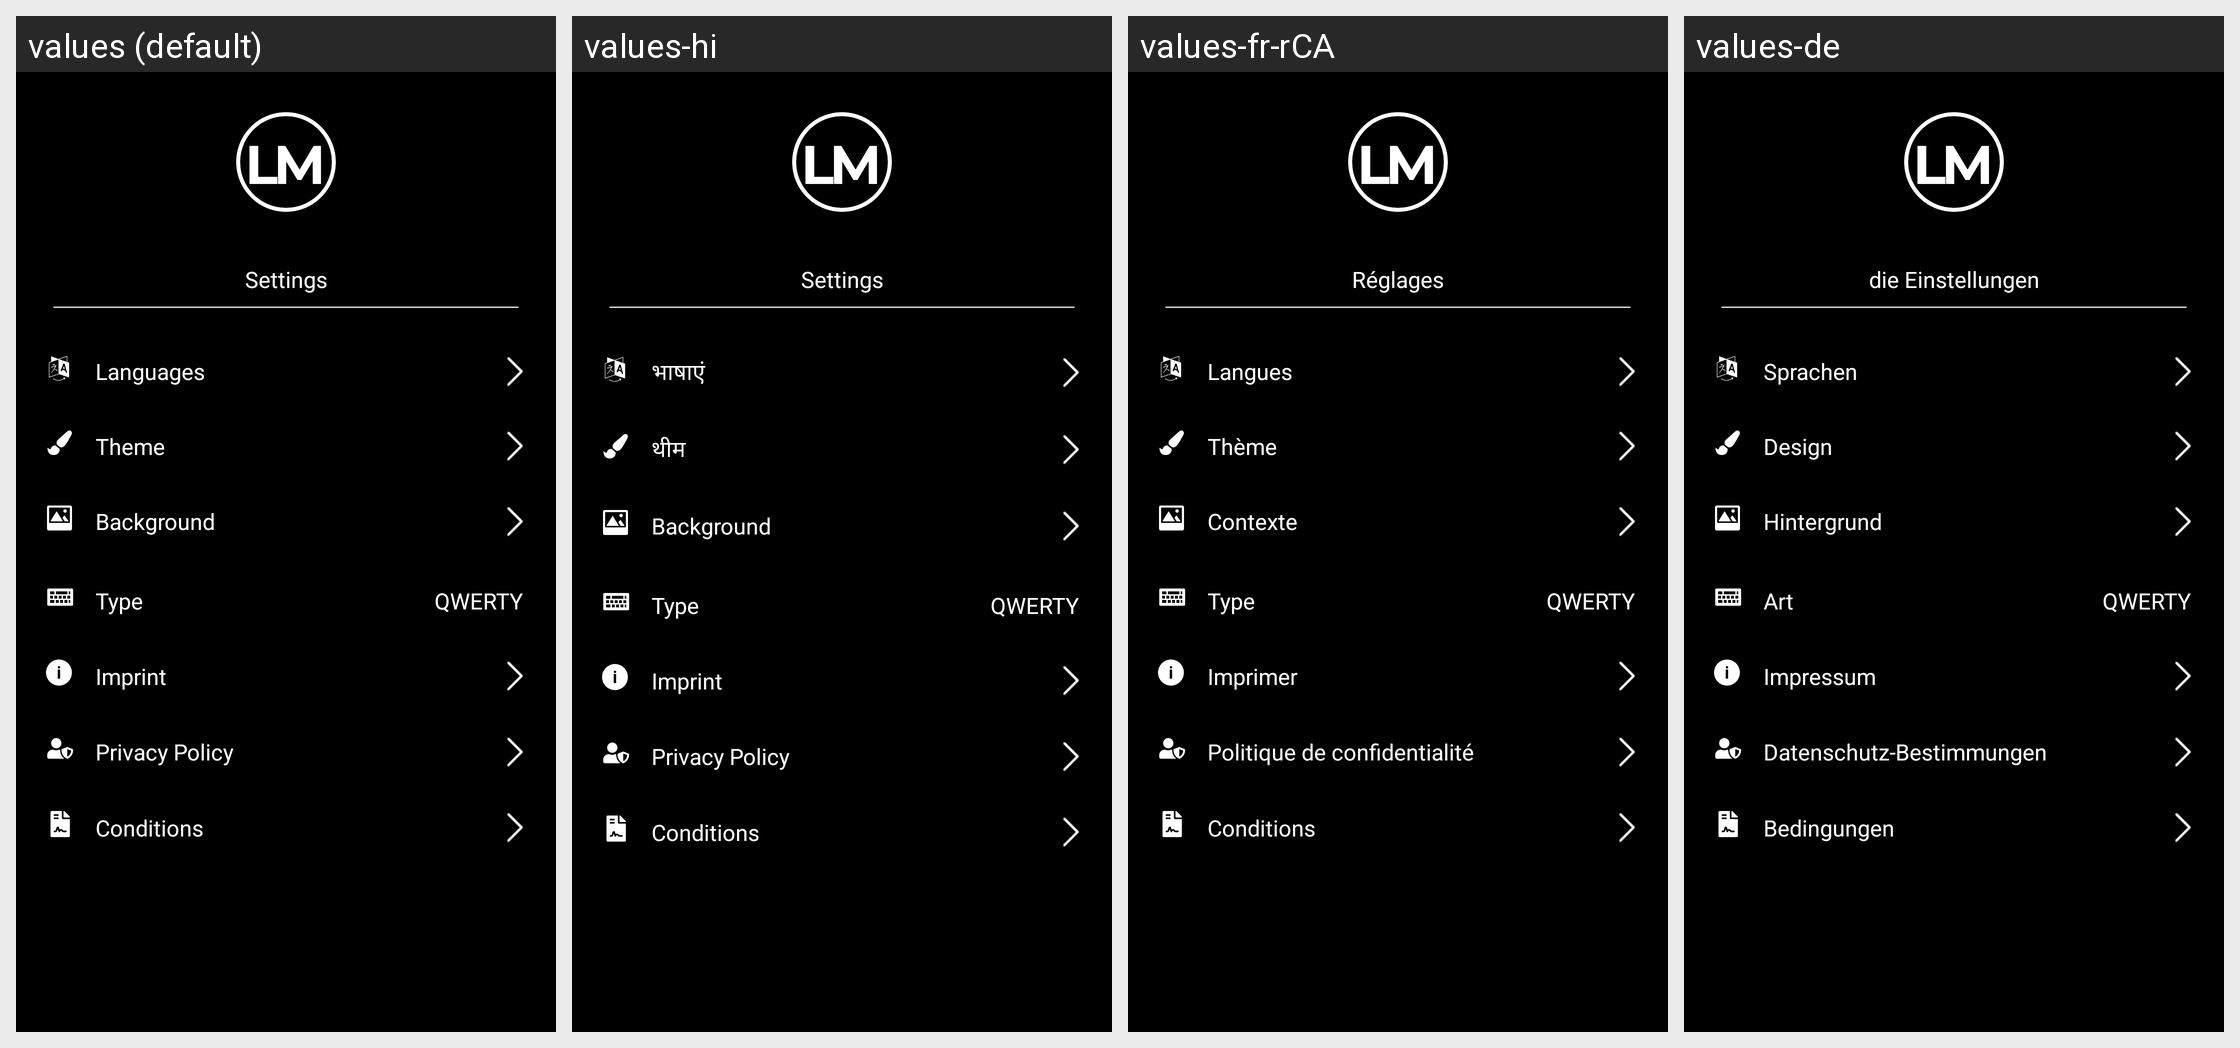

The Android screen above is rendered under several locales of the same app. Produce the string resources it draws, with the default and per-locale values.
Android screen res/layout/fragment_home.xml rendered under 4 locales, left to right: values (default), values-hi, values-fr-rCA, values-de. Device: Nexus 5 (rendered at 1080×1920; each locale shown at half size, 540×960, under a caption strip naming it); theme Theme.MaterialComponents.DayNight.NoActionBar.
Other locales in the repository, not shown: values-ca, values-cs, values-da, values-el, values-en-rAU, values-en-rGB, values-en-rIN, values-es, values-es-rUS, values-et-rEE, values-eu-rES, values-fr, values-gl-rES, values-hu, values-nl, values-tr.
Strings drawn on this screen, with the default value and each locale's value (text and hints the layout hard-codes, and strings that could not be matched under every locale, appear in the picture but are not listed):

sn_settings
  values: Settings
  values-hi: Settings  [not translated; the default value is used]
  values-fr-rCA: Réglages
  values-de: die Einstellungen

select_language
  values: Languages
  values-hi: भाषाएं
  values-fr-rCA: Langues
  values-de: Sprachen

settings_screen_theme
  values: Theme
  values-hi: थीम
  values-fr-rCA: Thème
  values-de: Design

sn_background
  values: Background
  values-hi: Background  [not translated; the default value is used]
  values-fr-rCA: Contexte
  values-de: Hintergrund

sn_type
  values: Type
  values-hi: Type  [not translated; the default value is used]
  values-fr-rCA: Type
  values-de: Art

sn_imprint
  values: Imprint
  values-hi: Imprint  [not translated; the default value is used]
  values-fr-rCA: Imprimer
  values-de: Impressum

sn_policy
  values: Privacy Policy
  values-hi: Privacy Policy  [not translated; the default value is used]
  values-fr-rCA: Politique de confidentialité
  values-de: Datenschutz-Bestimmungen

sn_conditions
  values: Conditions
  values-hi: Conditions  [not translated; the default value is used]
  values-fr-rCA: Conditions
  values-de: Bedingungen
